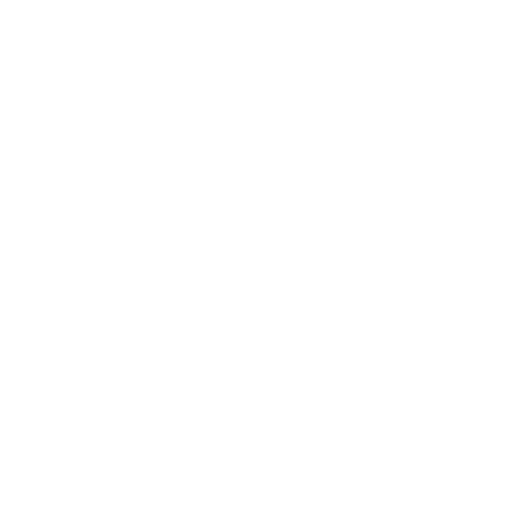
t = 0.00 s
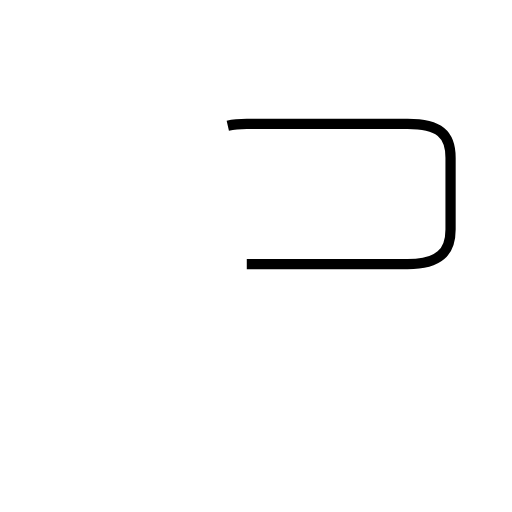
t = 1.58 s
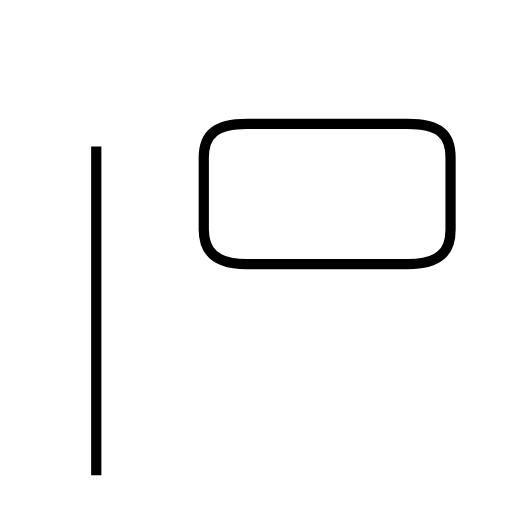
t = 3.07 s
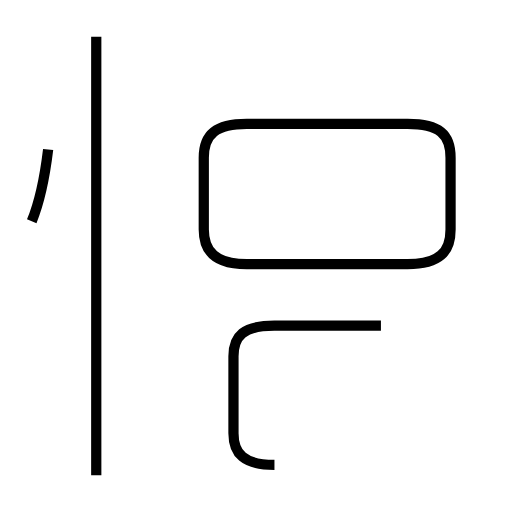
t = 4.49 s
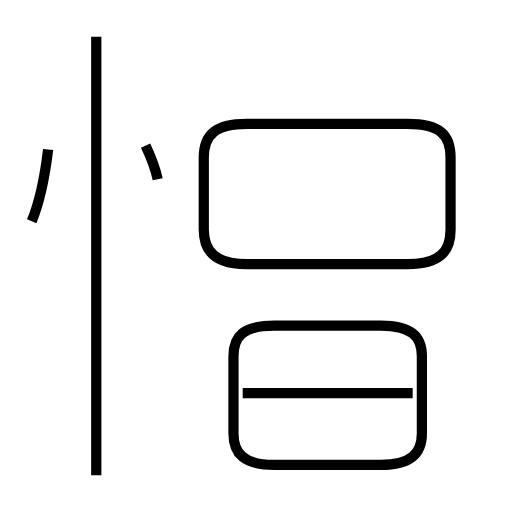
t = 5.98 s
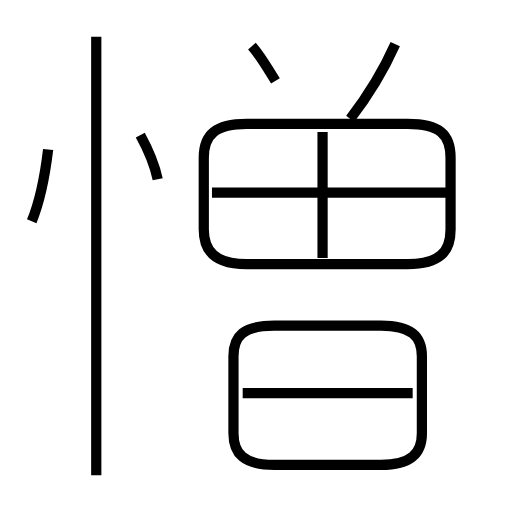
t = 7.45 s

The animated SVG that drew these frames (rendered in a browser with its animation timeline set to each time). Animation: 10 SMIL elements (animate=10); one cycle of 7.45 s.

<?xml version='1.0' encoding='utf-8'?>
<svg viewBox="0.0 -6.0 50.0 50.0" version="1.1" xmlns="http://www.w3.org/2000/svg"><rect x="-1000" y="-1000" width="2000" height="2000" stroke="white" fill="white" /><g style="fill:none;stroke:#000000;stroke-width:1"><path d="M 24.1 -18.2 L 39.8 -18.2 C 42.9 -18.2 44.0 -19.4 44.0 -21.6 L 44.0 -28.6 C 44.0 -30.9 42.9 -31.9 39.8 -31.9 L 24.1 -31.9 C 21.1 -31.9 19.9 -30.9 19.9 -28.6 L 19.9 -21.6 C 19.9 -19.4 21.1 -18.2 24.1 -18.2 Z " transform="translate(0.0 38.0)" stroke-dasharray="70.20831026207355" stroke-dashoffset="70.20831026207355"><animate attributeName="stroke-dashoffset" from="70.20831026207355" to="0" dur="2.1062493078622064s" begin="0s; anim_end.end" fill="freeze" id="anim0" /></path><path d="M 9.4 2.4 L 9.4 -40.4 " transform="translate(0.0 38.0)" stroke-dasharray="42.8" stroke-dashoffset="42.8"><animate attributeName="stroke-dashoffset" from="42.8" to="0" dur="1.2839999999999998s" begin="anim0.end" fill="freeze" id="anim1" /></path><path d="M 3.1 -22.4 C 3.8 -24.1 4.4 -26.9 4.7 -29.4 " transform="translate(0.0 38.0)" stroke-dasharray="7.198522233494235" stroke-dashoffset="7.198522233494235"><animate attributeName="stroke-dashoffset" from="7.198522233494235" to="0" dur="0.21595566700482705s" begin="anim1.end" fill="freeze" id="anim2" /></path><path d="M 37.2 -12.2 L 26.8 -12.2 C 23.8 -12.2 22.8 -11.2 22.8 -9.2 L 22.8 -1.7 C 22.8 0.3 23.8 1.4 26.8 1.4 L 37.2 1.4 C 40.1 1.4 41.2 0.3 41.2 -1.7 L 41.2 -9.2 C 41.2 -11.2 40.1 -12.2 37.2 -12.2 Z " transform="translate(0.0 38.0)" stroke-dasharray="58.97526549162081" stroke-dashoffset="58.97526549162081"><animate attributeName="stroke-dashoffset" from="58.97526549162081" to="0" dur="1.7692579647486242s" begin="anim2.end" fill="freeze" id="anim3" /></path><path d="M 40.3 -5.6 L 23.7 -5.6 " transform="translate(0.0 38.0)" stroke-dasharray="16.599999999999998" stroke-dashoffset="16.599999999999998"><animate attributeName="stroke-dashoffset" from="16.599999999999998" to="0" dur="0.49799999999999994s" begin="anim3.end" fill="freeze" id="anim4" /></path><path d="M 15.4 -26.5 C 15.1 -27.9 14.3 -29.7 13.7 -30.8 " transform="translate(0.0 38.0)" stroke-dasharray="4.63709504759617" stroke-dashoffset="4.63709504759617"><animate attributeName="stroke-dashoffset" from="4.63709504759617" to="0" dur="0.1391128514278851s" begin="anim4.end" fill="freeze" id="anim5" /></path><path d="M 31.5 -18.8 L 31.5 -31.1 " transform="translate(0.0 38.0)" stroke-dasharray="12.3" stroke-dashoffset="12.3"><animate attributeName="stroke-dashoffset" from="12.3" to="0" dur="0.369s" begin="anim5.end" fill="freeze" id="anim6" /></path><path d="M 43.7 -25.2 L 20.7 -25.2 " transform="translate(0.0 38.0)" stroke-dasharray="23.000000000000004" stroke-dashoffset="23.000000000000004"><animate attributeName="stroke-dashoffset" from="23.000000000000004" to="0" dur="0.6900000000000001s" begin="anim6.end" fill="freeze" id="anim7" /></path><path d="M 26.9 -36.1 C 26.1 -37.4 25.4 -38.6 24.6 -39.5 " transform="translate(0.0 38.0)" stroke-dasharray="4.110169948623494" stroke-dashoffset="4.110169948623494"><animate attributeName="stroke-dashoffset" from="4.110169948623494" to="0" dur="0.12330509845870483s" begin="anim7.end" fill="freeze" id="anim8" /></path><path d="M 34.2 -32.4 C 35.9 -34.6 37.4 -37.0 38.6 -39.7" transform="translate(0.0 38.0)" stroke-dasharray="8.544193390663747" stroke-dashoffset="8.544193390663747"><animate attributeName="stroke-dashoffset" from="8.544193390663747" to="0" dur="0.25632580171991237s" begin="anim8.end" fill="freeze" id="anim_end" /></path></g></svg>
